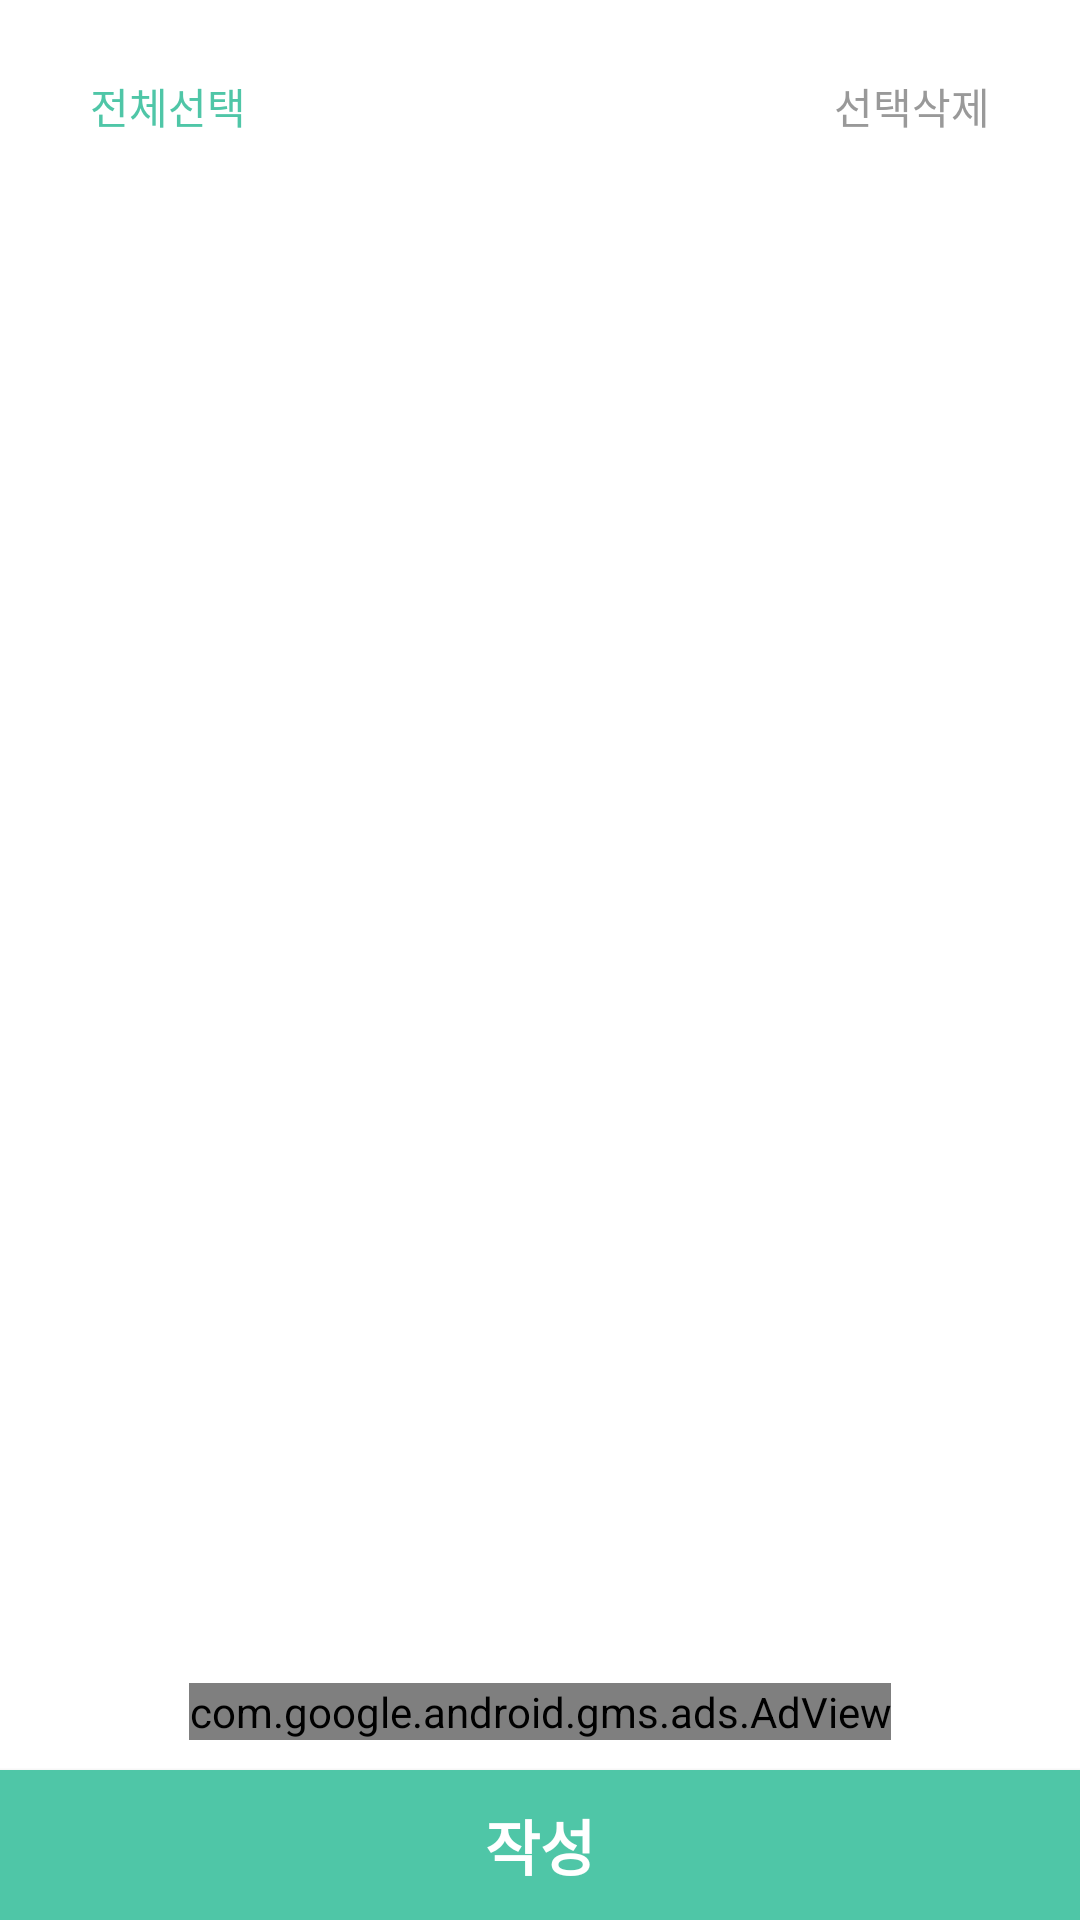

Reconstruct the res/layout file that produces this screen, plus the resources it refers to.
<!-- AndroidManifest.xml: application theme AppTheme -->
<!-- res/layout/fragment_history.xml -->
<?xml version="1.0" encoding="utf-8"?>
<FrameLayout xmlns:android="http://schemas.android.com/apk/res/android"
    android:layout_width="match_parent"
    android:layout_height="match_parent"
    android:background="@color/white">

    <androidx.core.widget.NestedScrollView
        android:id="@+id/nsv_history"
        android:layout_width="match_parent"
        android:layout_height="match_parent"
        android:background="@color/white"
        android:orientation="vertical">

        <LinearLayout
            android:layout_width="match_parent"
            android:layout_height="wrap_content"
            android:layout_marginTop="10dp"

            android:orientation="vertical">


            <LinearLayout
                android:id="@+id/ll_history_selection"
                android:layout_width="match_parent"
                android:layout_height="wrap_content"
                android:layout_gravity="center"
                android:layout_marginTop="5dp"
                android:paddingLeft="20dp"
                android:paddingRight="20dp"
                android:layout_marginBottom="20dp"
                android:orientation="vertical">


                <RelativeLayout
                    android:layout_width="match_parent"
                    android:layout_height="wrap_content"
                    android:layout_margin="10dp">

                    <TextView
                        android:id="@+id/tv_history_all_selection"
                        android:layout_width="wrap_content"
                        android:layout_height="wrap_content"
                        android:layout_alignParentLeft="true"
                        android:background="@color/white"
                        android:text="@string/history_all_selection"
                        android:textColor="@color/pointColor" />


                    <TextView
                        android:id="@+id/tv_history_delete"
                        android:layout_width="wrap_content"
                        android:layout_height="wrap_content"
                        android:layout_alignParentRight="true"
                        android:background="@color/white"

                        android:text="@string/history_selection_delete"
                        android:textColor="@color/darkGray" />

                </RelativeLayout>
            </LinearLayout>

            <FrameLayout
                android:layout_width="match_parent"
                android:layout_height="wrap_content">

                <androidx.recyclerview.widget.RecyclerView
                    android:id="@+id/rv_history"
                    android:layout_width="match_parent"
                    android:layout_height="wrap_content"
                    android:layout_marginLeft="10dp"
                    android:layout_marginRight="10dp"

                    android:layout_marginBottom="50dp"
                    android:nestedScrollingEnabled="false" />

                <TextView
                    android:id="@+id/tv_history_historyempty"
                    android:layout_width="wrap_content"
                    android:layout_height="40dp"
                    android:layout_gravity="center"
                    android:gravity="center"
                    android:padding="10dp"
                    android:text="@string/history_no_items"
                    android:textColor="@color/gray"
                    android:textSize="16sp"
                    android:visibility="gone"
                    android:textStyle="bold" />

                />

            </FrameLayout>


        </LinearLayout>


    </androidx.core.widget.NestedScrollView>

    <com.google.android.gms.ads.AdView xmlns:ads="http://schemas.android.com/apk/res-auto"
        android:id="@+id/adView"
        android:layout_width="wrap_content"
        android:layout_height="wrap_content"
        android:layout_marginBottom="60dp"
        android:layout_gravity="bottom|center_horizontal"
        ads:adSize="BANNER"
        ads:adUnitId="@string/ad_banner_prod_4">

    </com.google.android.gms.ads.AdView>

    <Button
        android:id="@+id/btn_history_write"
        android:layout_width="match_parent"
        android:layout_height="50dp"
        android:layout_gravity="bottom"
        android:background="@color/pointColor"
        android:gravity="center"
        android:text="@string/action_write"
        android:textColor="@color/white"
        android:textSize="20sp"
        android:textStyle="bold" />


</FrameLayout>
<!-- resources referenced by this layout -->
<resources>
  <color name="darkGray">#999</color>
  <color name="gray">#eaeaea</color>
  <color name="pointColor">#4FC6A7</color>
  <color name="white">#fff</color>
  <string name="action_write">작성</string>
  <string name="ad_banner_prod_4" translatable="false">ca-app-pub-5871533778352436/7522694463</string>
  <string name="history_all_selection">전체선택</string>
  <string name="history_no_items">금연 일기를 작성해주세요</string>
  <string name="history_selection_delete">선택삭제</string>
</resources>
